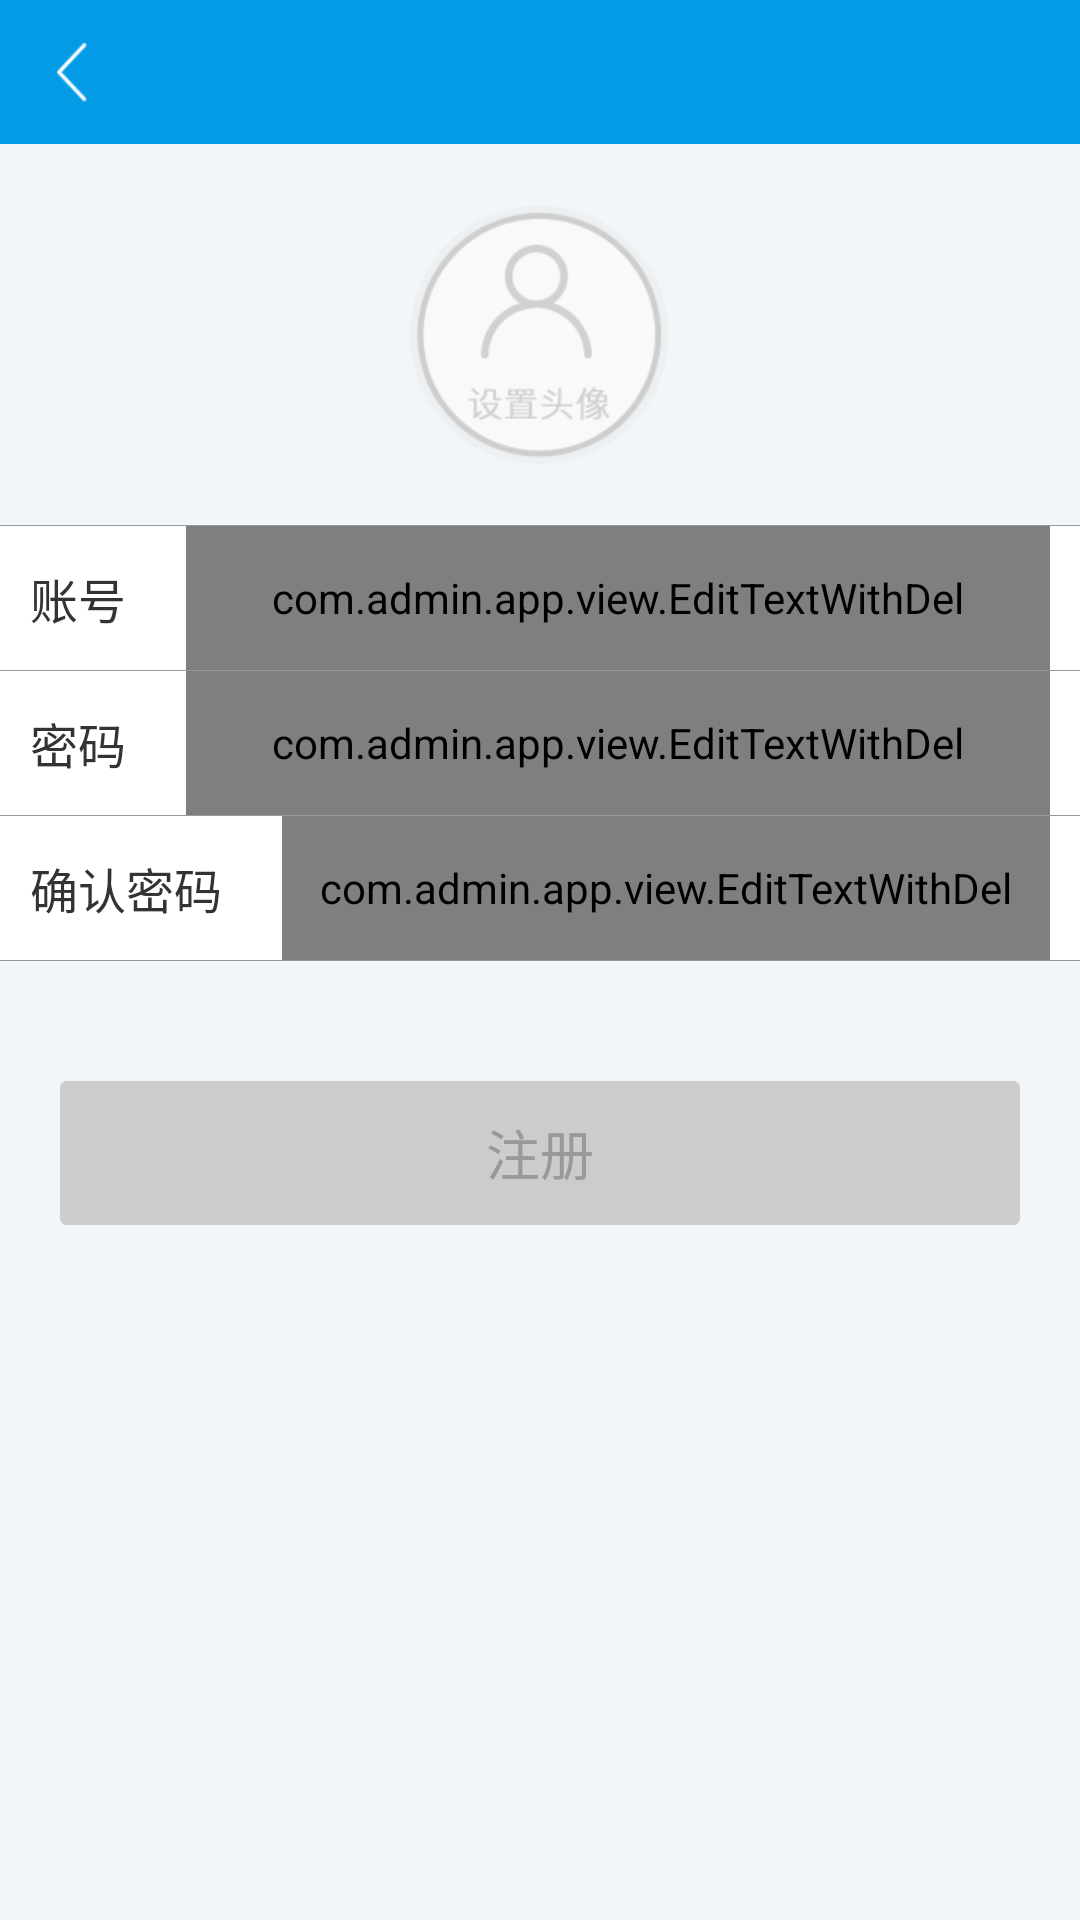

This screen was rendered from an Android layout file. Write that file and the resources it references.
<!-- AndroidManifest.xml: application theme AppTheme -->
<!-- res/layout/activity_register_step.xml -->
<?xml version="1.0" encoding="utf-8"?>
<LinearLayout xmlns:android="http://schemas.android.com/apk/res/android"
              android:layout_width="match_parent"
              android:layout_height="match_parent"
              android:focusable="true"
              android:focusableInTouchMode="true"
              android:orientation="vertical">

    <include layout="@layout/include_toolbar"/>

    <ImageView
        android:id="@+id/register_avatar"
        android:layout_width="wrap_content"
        android:layout_height="wrap_content"
        android:layout_gravity="center_horizontal"
        android:layout_margin="20dp"
        android:contentDescription="@null"
        android:scaleType="centerInside"
        android:src="@mipmap/icon_setting_avatar"/>

    <ImageView
        android:layout_width="match_parent"
        android:layout_height="1px"
        android:contentDescription="@null"
        android:src="@color/gray"/>

    <LinearLayout
        android:layout_width="match_parent"
        android:layout_height="@dimen/toolbar_size"
        android:background="@color/white"
        android:gravity="center_vertical"
        android:orientation="horizontal">

        <TextView
            style="@style/TextView"
            android:layout_margin="10dp"
            android:text="@string/account"
            android:textColor="@color/black"
            android:textSize="16sp"/>

        <com.admin.app.view.EditTextWithDel
            android:id="@+id/register_account"
            android:layout_width="match_parent"
            android:layout_height="match_parent"
            android:layout_marginLeft="10dp"
            android:layout_marginRight="10dp"
            android:focusable="true"
            android:focusableInTouchMode="true"
            android:gravity="center_vertical"
            android:hint="@string/hint_account"
            android:textColor="@color/gray_dark"
            android:textColorHint="@color/gray"
            android:textSize="16sp"/>
    </LinearLayout>


    <ImageView
        android:layout_width="match_parent"
        android:layout_height="1px"
        android:contentDescription="@null"
        android:src="@color/gray"/>

    <LinearLayout
        android:layout_width="match_parent"
        android:layout_height="@dimen/toolbar_size"
        android:background="@color/white"
        android:gravity="center_vertical"
        android:orientation="horizontal">

        <TextView
            style="@style/TextView"
            android:layout_margin="10dp"
            android:text="@string/password"
            android:textColor="@color/black"
            android:textSize="16sp"/>

        <com.admin.app.view.EditTextWithDel
            android:id="@+id/register_password"
            android:layout_width="match_parent"
            android:layout_height="match_parent"
            android:layout_marginLeft="10dp"
            android:layout_marginRight="10dp"
            android:focusable="true"
            android:focusableInTouchMode="true"
            android:gravity="center_vertical"
            android:hint="@string/hint_password"
            android:textColor="@color/gray_dark"
            android:textColorHint="@color/gray"
            android:textSize="16sp"/>
    </LinearLayout>


    <ImageView
        android:layout_width="match_parent"
        android:layout_height="1px"
        android:contentDescription="@null"
        android:src="@color/gray"/>

    <LinearLayout
        android:layout_width="match_parent"
        android:layout_height="@dimen/toolbar_size"
        android:background="@color/white"
        android:gravity="center_vertical"
        android:orientation="horizontal">

        <TextView
            style="@style/TextView"
            android:layout_margin="10dp"
            android:text="@string/confirm_password"
            android:textColor="@color/black"
            android:textSize="16sp"/>

        <com.admin.app.view.EditTextWithDel
            android:id="@+id/register_confirm_password"
            android:layout_width="match_parent"
            android:layout_height="match_parent"
            android:layout_marginLeft="10dp"
            android:layout_marginRight="10dp"
            android:focusable="true"
            android:focusableInTouchMode="true"
            android:gravity="center_vertical"
            android:hint="@string/hint_password"
            android:textColor="@color/gray_dark"
            android:textColorHint="@color/gray"
            android:textSize="16sp"/>
    </LinearLayout>


    <ImageView
        android:layout_width="match_parent"
        android:layout_height="1px"
        android:contentDescription="@null"
        android:src="@color/gray"/>

    <TextView
        android:id="@+id/register"
        android:layout_width="match_parent"
        android:layout_height="@dimen/toolbar_size"
        android:layout_marginLeft="20dp"
        android:layout_marginRight="20dp"
        android:layout_marginTop="40dp"
        android:background="@drawable/btn_gray"
        android:gravity="center"
        android:text="@string/register"
        android:textAppearance="?android:attr/textAppearanceSmall"
        android:textColor="@color/gray"
        android:textSize="18sp"/>


</LinearLayout>
<!-- res/layout/include_toolbar.xml (included above) -->
<?xml version="1.0" encoding="utf-8"?>
<RelativeLayout
    android:id="@+id/toolbar"
    xmlns:android="http://schemas.android.com/apk/res/android"
    android:layout_width="match_parent"
    android:layout_height="@dimen/toolbar_size"
    android:background="@color/blue"
    android:gravity="center_vertical">

    <ImageView
        android:id="@+id/toolbar_iv_left"
        android:layout_width="@dimen/toolbar_size"
        android:layout_height="@dimen/toolbar_size"
        android:layout_centerVertical="true"
        android:contentDescription="@null"
        android:gravity="center"
        android:scaleType="centerInside"
        android:src="@mipmap/arrow_left_white"/>

    <TextView
        android:id="@+id/toolbar_tv_left"
        android:layout_width="wrap_content"
        android:layout_height="match_parent"
        android:layout_centerVertical="true"
        android:layout_gravity="start"
        android:gravity="center_vertical"
        android:paddingLeft="16dp"
        android:paddingRight="16dp"
        android:textAppearance="?android:attr/textAppearanceSmall"
        android:textColor="@color/text_color_white2gray_selector"
        android:textSize="@dimen/text_subhead"/>


    <TextView
        android:id="@+id/toolbar_title"
        android:layout_width="wrap_content"
        android:layout_height="wrap_content"
        android:layout_centerInParent="true"
        android:ellipsize="end"
        android:singleLine="true"
        android:textAppearance="?android:attr/textAppearanceLarge"
        android:textColor="@color/white"
        android:textSize="@dimen/text_title"/>


    <ImageView
        android:id="@+id/toolbar_iv_right"
        android:layout_width="@dimen/toolbar_size"
        android:layout_height="@dimen/toolbar_size"
        android:layout_alignParentEnd="true"
        android:layout_alignParentRight="true"
        android:layout_centerVertical="true"
        android:contentDescription="@null"
        android:gravity="center"
        android:scaleType="centerInside"/>

    <TextView
        android:id="@+id/toolbar_tv_right"
        android:layout_width="wrap_content"
        android:layout_height="match_parent"
        android:layout_alignParentEnd="true"
        android:layout_alignParentRight="true"
        android:layout_centerVertical="true"
        android:gravity="center"
        android:paddingLeft="16dp"
        android:paddingRight="16dp"
        android:textAppearance="?android:attr/textAppearanceSmall"
        android:textColor="@color/text_color_white2gray_selector"
        android:textSize="@dimen/text_subhead"/>

</RelativeLayout>
<!-- resources referenced by this layout -->
<resources>
  <color name="black">#333333</color>
  <color name="blue">#039BE5</color>
  <color name="gray">#999999</color>
  <color name="gray_dark">#555555</color>
  <color name="white">#FFFFFF</color>
  <dimen name="text_subhead">16sp</dimen>
  <dimen name="text_title">20sp</dimen>
  <dimen name="toolbar_size">48dp</dimen>
  <!-- drawable btn_gray (drawable) -->
  <?xml version="1.0" encoding="utf-8"?>
  <shape xmlns:android="http://schemas.android.com/apk/res/android">
  
      
      <corners
          android:radius="2dp"/>
      
      <solid
          android:color="@color/gray_light"/>
      
  
      
      <stroke
          android:width="1px"
          android:color="@color/gray_light"/>
  </shape>
  <!-- mipmap arrow_left_white: png bitmap (mipmap-xhdpi, 1369 bytes) -->
  <!-- mipmap icon_setting_avatar: png bitmap (mipmap-xhdpi, 12582 bytes) -->
  <string name="account">账号</string>
  <string name="confirm_password">确认密码</string>
  <string name="hint_account">用户名/邮箱/手机号</string>
  <string name="hint_password">请输入密码</string>
  <string name="password">密码</string>
  <string name="register">注册</string>
  <style name="TextView" parent="TextAppearance.AppCompat.Small">
          <item name="android:layout_width">wrap_content</item>
          <item name="android:layout_height">wrap_content</item>
          <item name="android:textStyle">normal</item>
          <item name="android:gravity">center</item>
          <item name="android:textColor">@color/gray</item>
          <item name="android:textSize">@dimen/text_caption</item>
          <item name="android:textAppearance">?android:attr/textAppearanceSmall</item>
      </style>
  <style name="AppTheme" parent="Theme.AppCompat.Light.NoActionBar">
          <item name="colorPrimary">@color/blue</item>
          <item name="colorPrimaryDark">@color/blue</item>
          <item name="colorAccent">@color/blue</item>
          <item name="windowActionBar">false</item>
          <item name="windowNoTitle">true</item>
          <item name="android:windowFullscreen">false</item>
          <item name="android:windowContentOverlay">@null</item>
          <item name="android:screenOrientation">portrait</item>
          <item name="android:windowBackground">@color/background</item>
      </style>
  <color name="gray_light">#CCCCCC</color>
  <dimen name="text_caption">12sp</dimen>
  <color name="background">#F3F6F8</color>
</resources>
